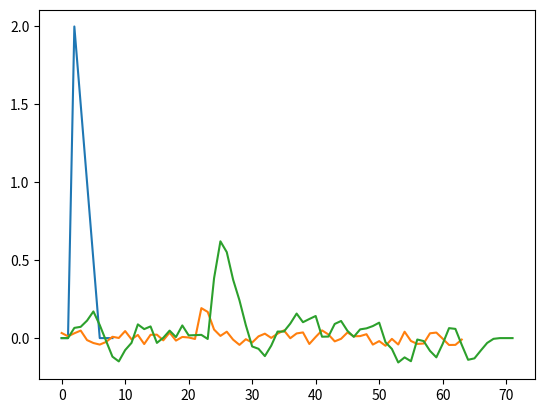

This figure's Python source:
import math
import matplotlib.pyplot as plt
import numpy as np

def conv(h, x):
    y = [0] * (len(x) + len(h) -1)
    for n in range(len(y)):
        for k in range(len(h)):
            if(n - k >= 0 and n - k < len(x)):
                y[n] = y[n] + x[n-k] * h[k];
    return (y);
    
N = 64;
h = [0.0, 0.0, 2.0, 1.5, 1.0, 0.5, 0, 0, 0]

shift = 20
scale = 0.1
rec = [0] * N
for i in range(len(h)):
    rec[i + shift] = rec[i + shift] + scale * h[i]
    
x= [0] * N
for i in range(len(x)):
    x[i] = rec[i] + np.random.random_sample()/10 - 0.05
    
y = conv(x, h)
plt.plot(h)
plt.plot(x)
plt.plot(y)

        